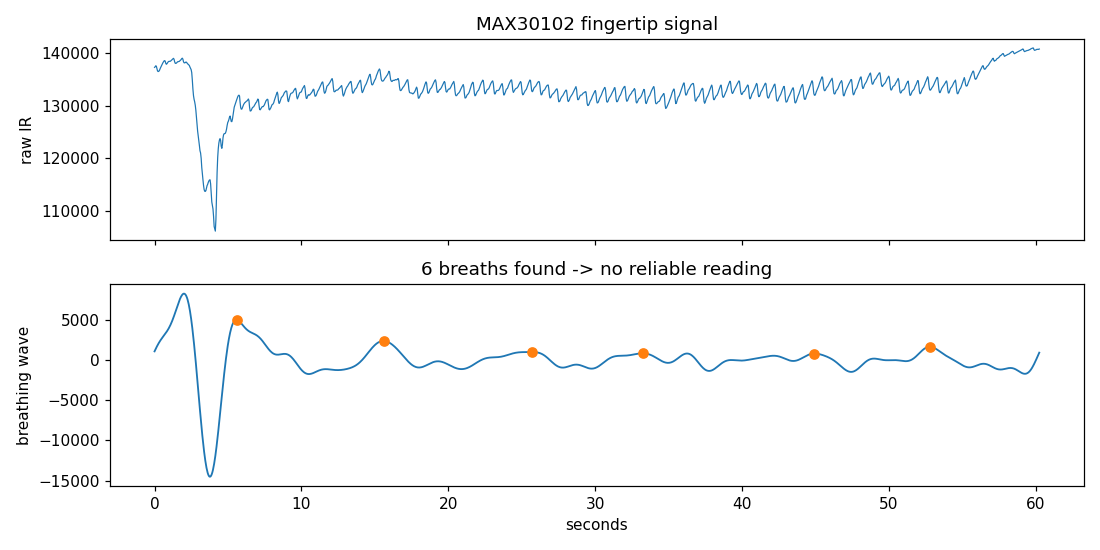

Data behind this chart, as committed beside it:
t_s, ir_raw, breathing_wave, is_breath_peak
0.000, 137305, 1060, 0
0.040, 137415, 1218, 0
0.080, 137601, 1372, 0
0.121, 137549, 1522, 0
0.161, 137075, 1667, 0
0.201, 136658, 1807, 0
0.241, 136512, 1942, 0
0.281, 136561, 2070, 0
0.321, 136652, 2194, 0
0.362, 136943, 2312, 0
0.402, 137198, 2426, 0
0.442, 137438, 2535, 0
0.482, 137706, 2640, 0
0.522, 137938, 2742, 0
0.562, 138144, 2841, 0
0.603, 138323, 2939, 0
0.643, 138521, 3036, 0
0.683, 138594, 3133, 0
0.723, 138506, 3232, 0
0.763, 138082, 3334, 0
0.804, 137897, 3439, 0
0.844, 138000, 3548, 0
0.884, 138169, 3663, 0
0.924, 138340, 3784, 0
0.964, 138437, 3912, 0
1.004, 138448, 4048, 0
1.045, 138439, 4193, 0
1.085, 138482, 4346, 0
1.125, 138593, 4509, 0
1.165, 138712, 4680, 0
1.205, 138801, 4861, 0
1.245, 138928, 5050, 0
1.286, 139025, 5247, 0
1.326, 138874, 5451, 0
1.366, 138397, 5661, 0
1.406, 138084, 5876, 0
1.446, 138069, 6095, 0
1.487, 138111, 6315, 0
1.527, 138257, 6535, 0
1.567, 138370, 6752, 0
1.607, 138386, 6965, 0
1.647, 138431, 7170, 0
1.687, 138455, 7365, 0
1.728, 138571, 7548, 0
1.768, 138668, 7714, 0
1.808, 138789, 7863, 0
1.848, 138955, 7990, 0
1.888, 139057, 8092, 0
1.929, 138885, 8168, 0
1.969, 138404, 8213, 0
2.009, 138187, 8225, 0
2.049, 138162, 8202, 0
2.089, 138210, 8141, 0
2.129, 138321, 8039, 0
2.170, 138290, 7896, 0
2.210, 138153, 7709, 0
2.250, 137971, 7477, 0
2.290, 137910, 7199, 0
2.330, 137785, 6874, 0
2.370, 137655, 6502, 0
... 1,440 more rows
